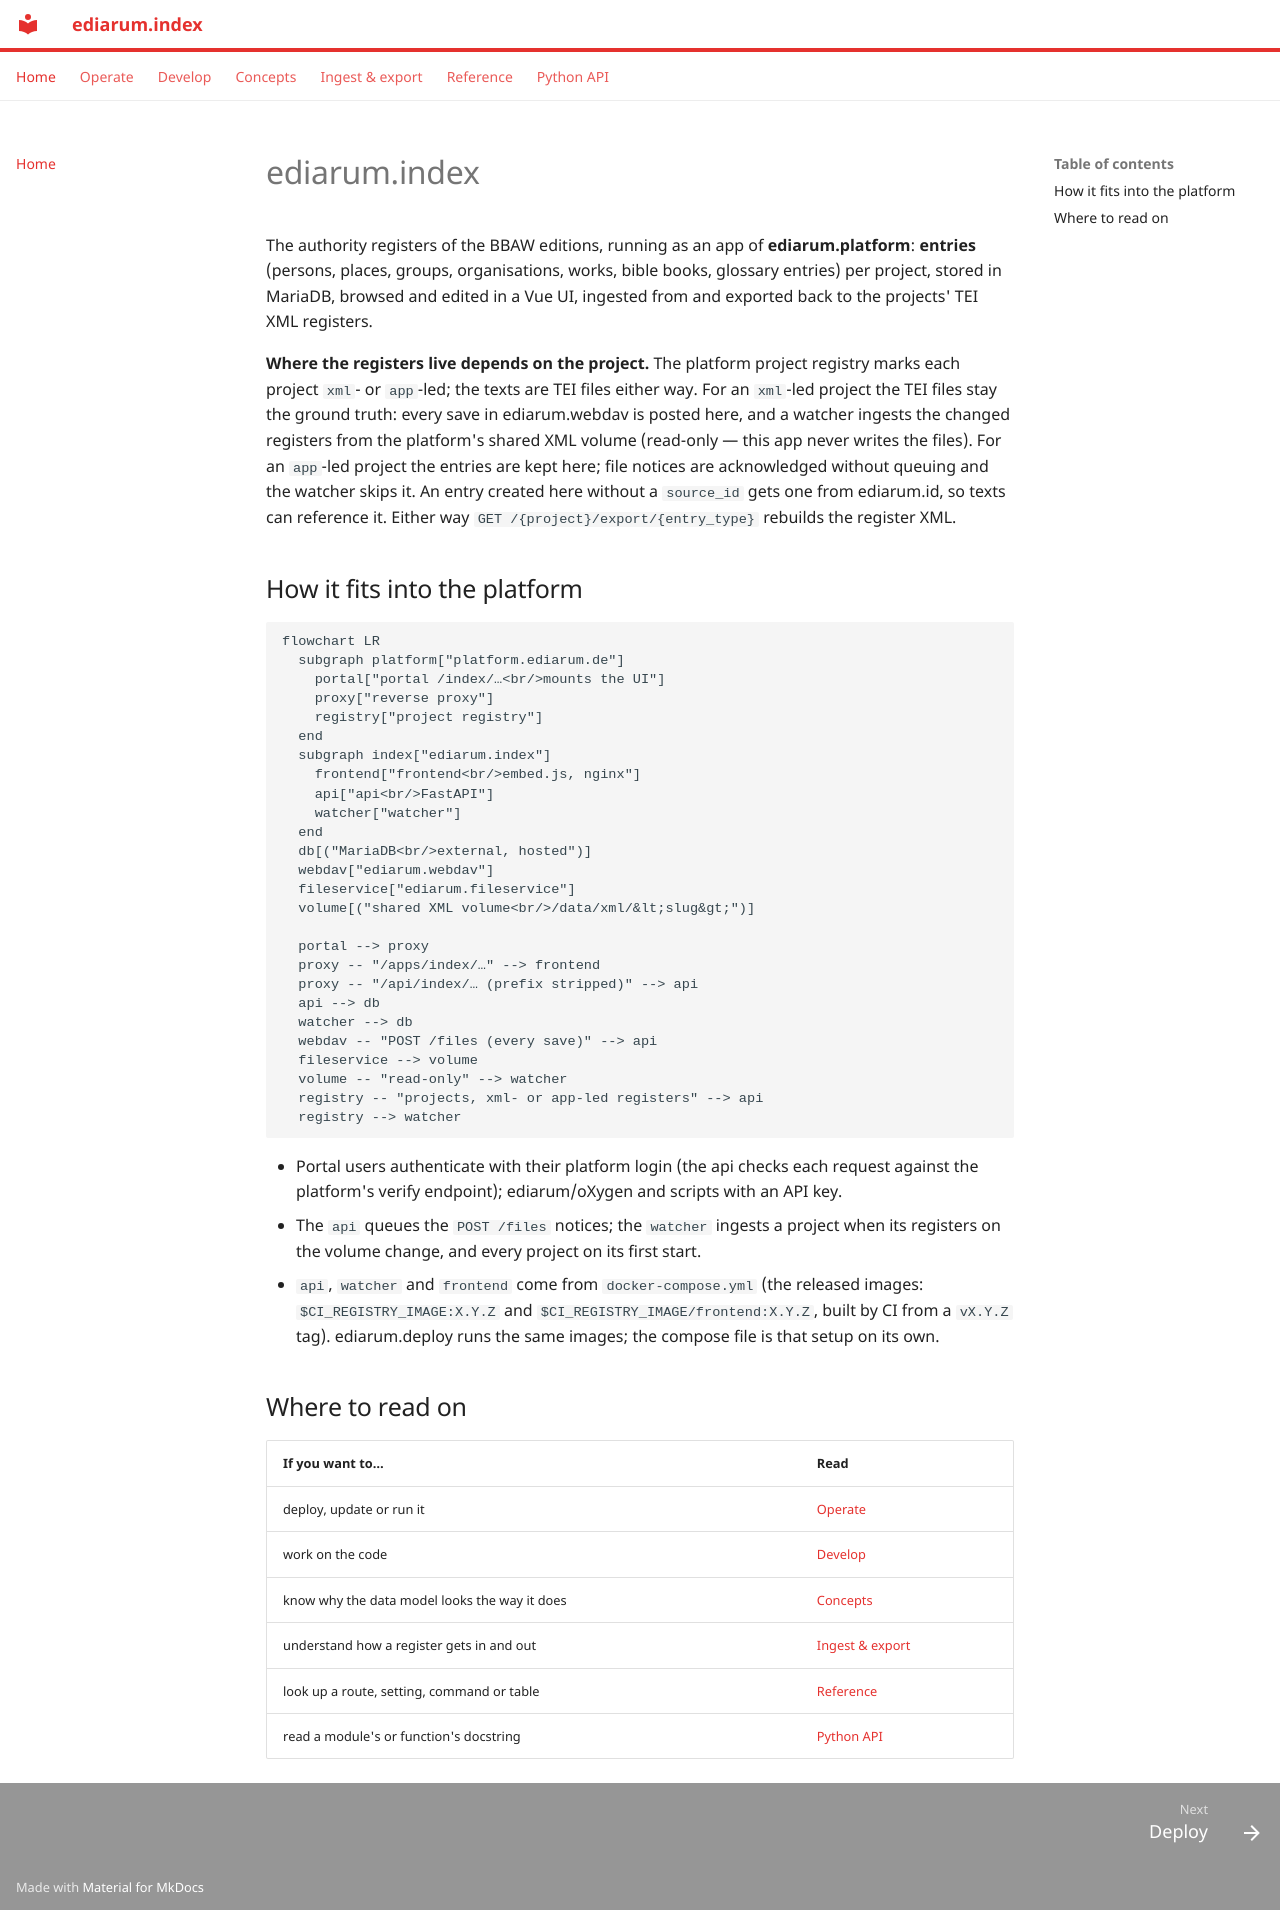

repository: ediarum/ediarum.index · page: index.html · generator: mkdocs

# ediarum.index

The authority registers of the BBAW editions, running as an app of
**ediarum.platform**: **entries** (persons, places, groups, organisations,
works, bible books, glossary entries) per project, stored in MariaDB, browsed
and edited in a Vue UI, ingested from and exported back to the projects' TEI
XML registers.

**Where the registers live depends on the project.** The platform project
registry marks each project `xml`- or `app`-led; the texts are TEI files
either way. For an `xml`-led project the TEI files stay
the ground truth: every save in ediarum.webdav is posted here, and a watcher
ingests the changed registers from the platform's shared XML volume (read-only
— this app never writes the files). For an `app`-led project the entries are
kept here; file notices are acknowledged without queuing and the watcher skips
it. An entry created here without a `source_id` gets one from ediarum.id, so
texts can reference it. Either way
`GET /{project}/export/{entry_type}` rebuilds the register XML.

## How it fits into the platform

```mermaid
flowchart LR
  subgraph platform["platform.ediarum.de"]
    portal["portal /index/…<br/>mounts the UI"]
    proxy["reverse proxy"]
    registry["project registry"]
  end
  subgraph index["ediarum.index"]
    frontend["frontend<br/>embed.js, nginx"]
    api["api<br/>FastAPI"]
    watcher["watcher"]
  end
  db[("MariaDB<br/>external, hosted")]
  webdav["ediarum.webdav"]
  fileservice["ediarum.fileservice"]
  volume[("shared XML volume<br/>/data/xml/&lt;slug&gt;")]

  portal --> proxy
  proxy -- "/apps/index/…" --> frontend
  proxy -- "/api/index/… (prefix stripped)" --> api
  api --> db
  watcher --> db
  webdav -- "POST /files (every save)" --> api
  fileservice --> volume
  volume -- "read-only" --> watcher
  registry -- "projects, xml- or app-led registers" --> api
  registry --> watcher
```

- Portal users authenticate with their platform login (the api checks each
  request against the platform's verify endpoint); ediarum/oXygen and scripts
  with an API key.
- The `api` queues the `POST /files` notices; the `watcher` ingests a project
  when its registers on the volume change, and every project on its first
  start.
- `api`, `watcher` and `frontend` come from `docker-compose.yml` (the released
  images: `$CI_REGISTRY_IMAGE:X.Y.Z` and `$CI_REGISTRY_IMAGE/frontend:X.Y.Z`,
  built by CI from a `vX.Y.Z` tag). ediarum.deploy runs the same images; the
  compose file is that setup on its own.

## Where to read on

| If you want to… | Read |
|---|---|
| deploy, update or run it | [Operate](operate/deploy.md) |
| work on the code | [Develop](develop/index.md) |
| know why the data model looks the way it does | [Concepts](concepts/schema.md) |
| understand how a register gets in and out | [Ingest & export](ingest/index.md) |
| look up a route, setting, command or table | [Reference](reference/routes.md) |
| read a module's or function's docstring | [Python API](api/index.md) |
